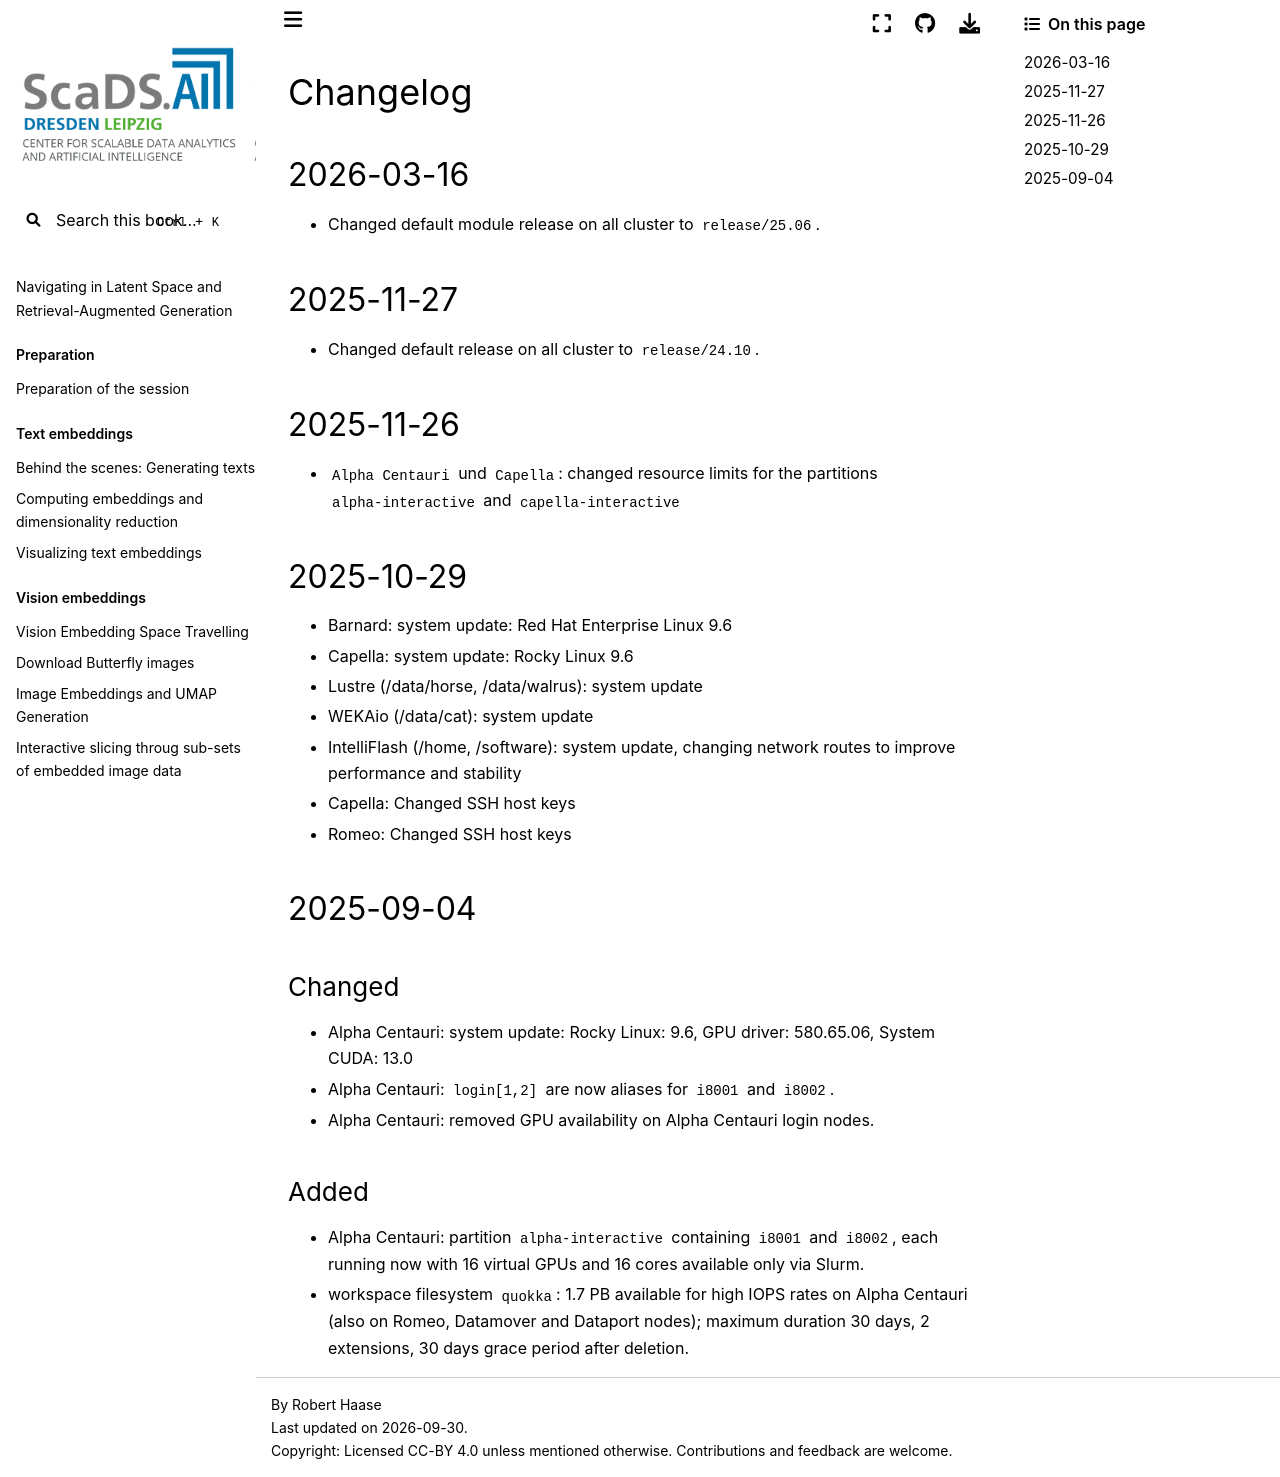

repository: ScaDS/rag-2026 · page: 04_rag_advanced/hpc-compendium/doc.zih.tu-dresden.de/docs/changelog/changelog.html · generator: jekyll

# Changelog

## 2026-03-16

- Changed default module release on all cluster to `release/25.06`.

## 2025-11-27

- Changed default release on all cluster to `release/24.10`.

## 2025-11-26

- `Alpha Centauri` und `Capella`: changed
  [resource limits for the partitions `alpha-interactive` and `capella-interactive`](../jobs_and_resources/slurm_limits.md#qos-resource-limits)

## 2025-10-29

- [Barnard](../jobs_and_resources/hardware_overview.md#barnard): system update: Red Hat Enterprise
Linux 9.6
- [Capella](../jobs_and_resources/hardware_overview.md#capella): system update: Rocky Linux 9.6
- Lustre (/data/horse, /data/walrus): system update
- WEKAio (/data/cat): system update
- IntelliFlash (/home, /software): system update, changing network routes to improve performance
and stability
- Capella: [Changed SSH host keys](../access/key_fingerprints.md#capella)
- [Romeo](../jobs_and_resources/hardware_overview.md#romeo): [Changed SSH host keys](../access/key_fingerprints.md#romeo)

## 2025-09-04

### Changed

- [Alpha Centauri](../jobs_and_resources/hardware_overview.md#alpha-centauri):
system update: Rocky Linux: 9.6, GPU driver: 580.65.06, System CUDA: 13.0
- Alpha Centauri: `login[1,2]` are now aliases for `i8001` and `i8002`.
- Alpha Centauri: removed GPU availability on Alpha Centauri login nodes.

### Added

- Alpha Centauri: partition `alpha-interactive` containing `i8001` and `i8002`,
each running now with 16 virtual GPUs and 16 cores available only via Slurm.
- workspace filesystem `quokka`: 1.7 PB available for high IOPS rates
on Alpha Centauri (also on Romeo, Datamover and Dataport nodes);
maximum duration 30 days, 2 extensions, 30 days grace period after deletion.
